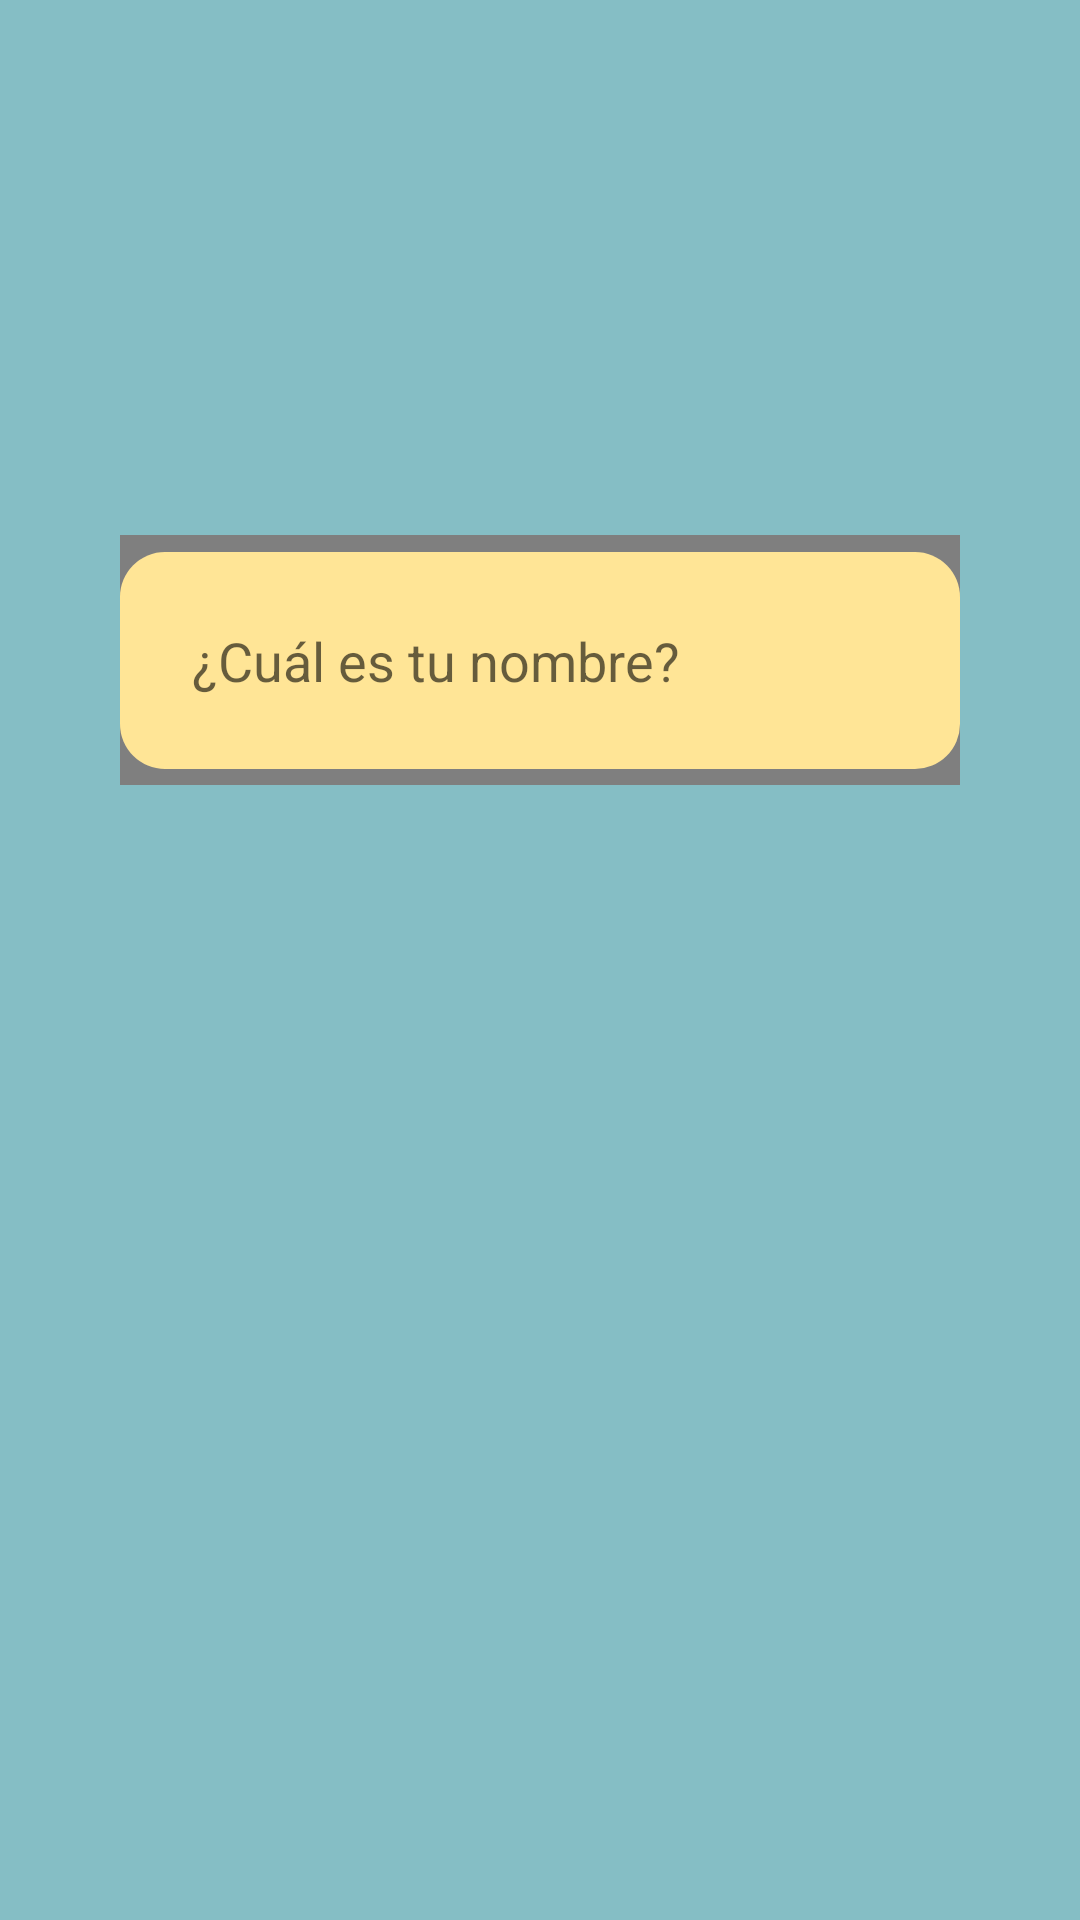

The Android layout XML behind this screen, and the referenced resources:
<!-- AndroidManifest.xml: application theme AppTheme -->
<!-- res/layout/activity_config.xml -->
<?xml version="1.0" encoding="utf-8"?>
<androidx.constraintlayout.widget.ConstraintLayout xmlns:android="http://schemas.android.com/apk/res/android"
    xmlns:app="http://schemas.android.com/apk/res-auto"
    xmlns:tools="http://schemas.android.com/tools"
    android:layout_width="match_parent"
    android:layout_height="match_parent"
    android:background="@color/colorPrimary"
    android:padding="8dp"
    tools:context=".ConfigActivity">

    <ImageView
        android:id="@+id/imageView"
        android:layout_width="200dp"
        android:layout_height="200dp"
        app:layout_constraintBottom_toBottomOf="parent"
        app:layout_constraintEnd_toEndOf="parent"
        app:layout_constraintStart_toStartOf="parent" />

    <com.hsd.contest.spain.clover.huawei.TypeWriter
        android:id="@+id/textView"
        android:layout_width="0dp"
        android:layout_height="wrap_content"
        android:layout_marginHorizontal="32dp"
        android:background="@drawable/rounded_textview"
        android:padding="24dp"
        android:textColor="@color/colorText"
        android:textSize="18sp"
        android:textStyle="bold"
        app:layout_constraintBottom_toTopOf="@+id/imageView"
        app:layout_constraintEnd_toEndOf="parent"
        app:layout_constraintStart_toStartOf="parent"
        app:layout_constraintTop_toTopOf="parent" />

    <ImageButton
        android:id="@+id/next_btn"
        android:layout_width="50dp"
        android:layout_height="50dp"
        android:background="@drawable/play_2"
        app:layout_constraintBottom_toBottomOf="parent"
        app:layout_constraintEnd_toEndOf="parent" />

    <EditText
        android:id="@+id/editTextTextPersonName"
        android:layout_width="0dp"
        android:layout_height="wrap_content"
        android:layout_marginHorizontal="32dp"
        android:ems="10"
        android:padding="24dp"
        android:inputType="textPersonName"
        android:hint="@string/prompt_name"
        android:background="@drawable/rounded_textview"
        app:layout_constraintBottom_toTopOf="@+id/imageView"
        app:layout_constraintEnd_toEndOf="parent"
        app:layout_constraintStart_toStartOf="parent"
        app:layout_constraintTop_toTopOf="parent" />
</androidx.constraintlayout.widget.ConstraintLayout>
<!-- resources referenced by this layout -->
<resources>
  <color name="colorPrimary">#85BEC5</color>
  <color name="colorText">#6E460B</color>
  <!-- drawable rounded_textview (drawable) -->
  <?xml version="1.0" encoding="utf-8"?>
  <shape xmlns:android="http://schemas.android.com/apk/res/android"
  android:shape="rectangle" android:padding="10dp">
  <solid android:color="@color/colorTextBox"/>
  <corners
      android:bottomRightRadius="15dp"
      android:bottomLeftRadius="15dp"
      android:topLeftRadius="15dp"
      android:topRightRadius="15dp"/>
  </shape>
  <string name="prompt_name">¿Cuál es tu nombre?</string>
  <style name="AppTheme" parent="Theme.AppCompat.Light.NoActionBar">
          
          <item name="colorPrimary">@color/colorPrimary</item>
          <item name="colorPrimaryDark">@color/colorPrimaryDark</item>
          <item name="colorAccent">#FF6666</item>
      </style>
  <color name="colorTextBox">#FFE596</color>
  <color name="colorPrimaryDark">#48838A</color>
</resources>
